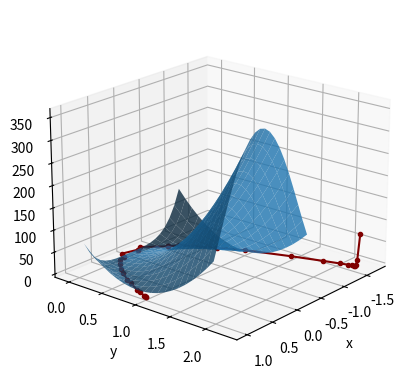

Write Python code to recreate this figure.
#!/usr/bin/env python
# coding: utf-8

# In[1]:


import numpy as np
import matplotlib.pyplot as plt


# In[2]:


## simple function 
# def func(x):
#     opt = [1, 2]
#     return ((x - opt) ** 2).sum()

# def grad(x):
#     opt = [1, 2]
#     return 2 * (x - opt) 
    
# def hess(x):
#     return np.array([[2, 0], [0, 2]])

## difficult function 
def func(x):
    f = (1 - x[0]) ** 2 + 100 * ((x[1] - x[0] ** 2)) ** 2
    return f

def grad(x):
    g1 = 2 * (x[0] - 1) + 400 * (x[0] ** 2 - x[1]) * x[0]
    g2 = 200 * (x[1] - x[0] ** 2)
    return np.array([g1, g2])
    
def hess(x):
    g11 = 2 + 400 * (3 * x[0] ** 2 - x[1])
    g12, g21 = -400 * x[0], -400 * x[0]
    g22 = 200
    return np.array([[g11, g12], [g21, g22]])


# In[3]:


def LM(x0, mu0, err):
    path = []
    x, mu, f, g, G = x0, mu0, func(x0), grad(x0), hess(x0)
    while np.linalg.norm(g) > err:
        vals = np.linalg.eigvals(G + mu * np.eye(len(x0)))
        while any(vals <= 0):
            mu = 4 * mu
            vals = np.linalg.eigvals(G + mu * np.eye(len(x0)))
        s = -np.linalg.inv(G + mu * np.eye(len(x0))) @ g 
        _f = func(x + s)
        q = f + g.T @ s + 1 / 2 * s.T @ G @ s
        r = (_f - f) / (q - f)
        f = _f
        mu = 4 * mu if r < 0.25 else (mu / 2 if r > 0.75 else mu)
        if r > 0:
            x = x + s 
        f, g, G = func(x), grad(x), hess(x)
        path.append((x[0], x[1], f))
    return path


# In[4]:


mu, err = 1, 0.0001
x0 = np.array([-1, 2])
path = LM(x0, mu, err)

fig = plt.figure()
ax = fig.add_subplot(111, projection="3d")
ax.view_init(20, 40)


x, y, z = zip(*path)
ax.plot3D(x, y, z, 'maroon', marker=".")
ax.set_xlabel("x")
ax.set_ylabel("y")
ax.set_zlabel("f")


X = np.arange(-1, 1, 0.1)
Y = np.arange(0, 2, 0.1)
Z = np.array([[func(np.array([x, y])) for x in X] for y in Y])
X, Y = np.meshgrid(X, Y)
ax.plot_surface(X, Y, Z, rstride=1, cstride=1, alpha=0.8)

